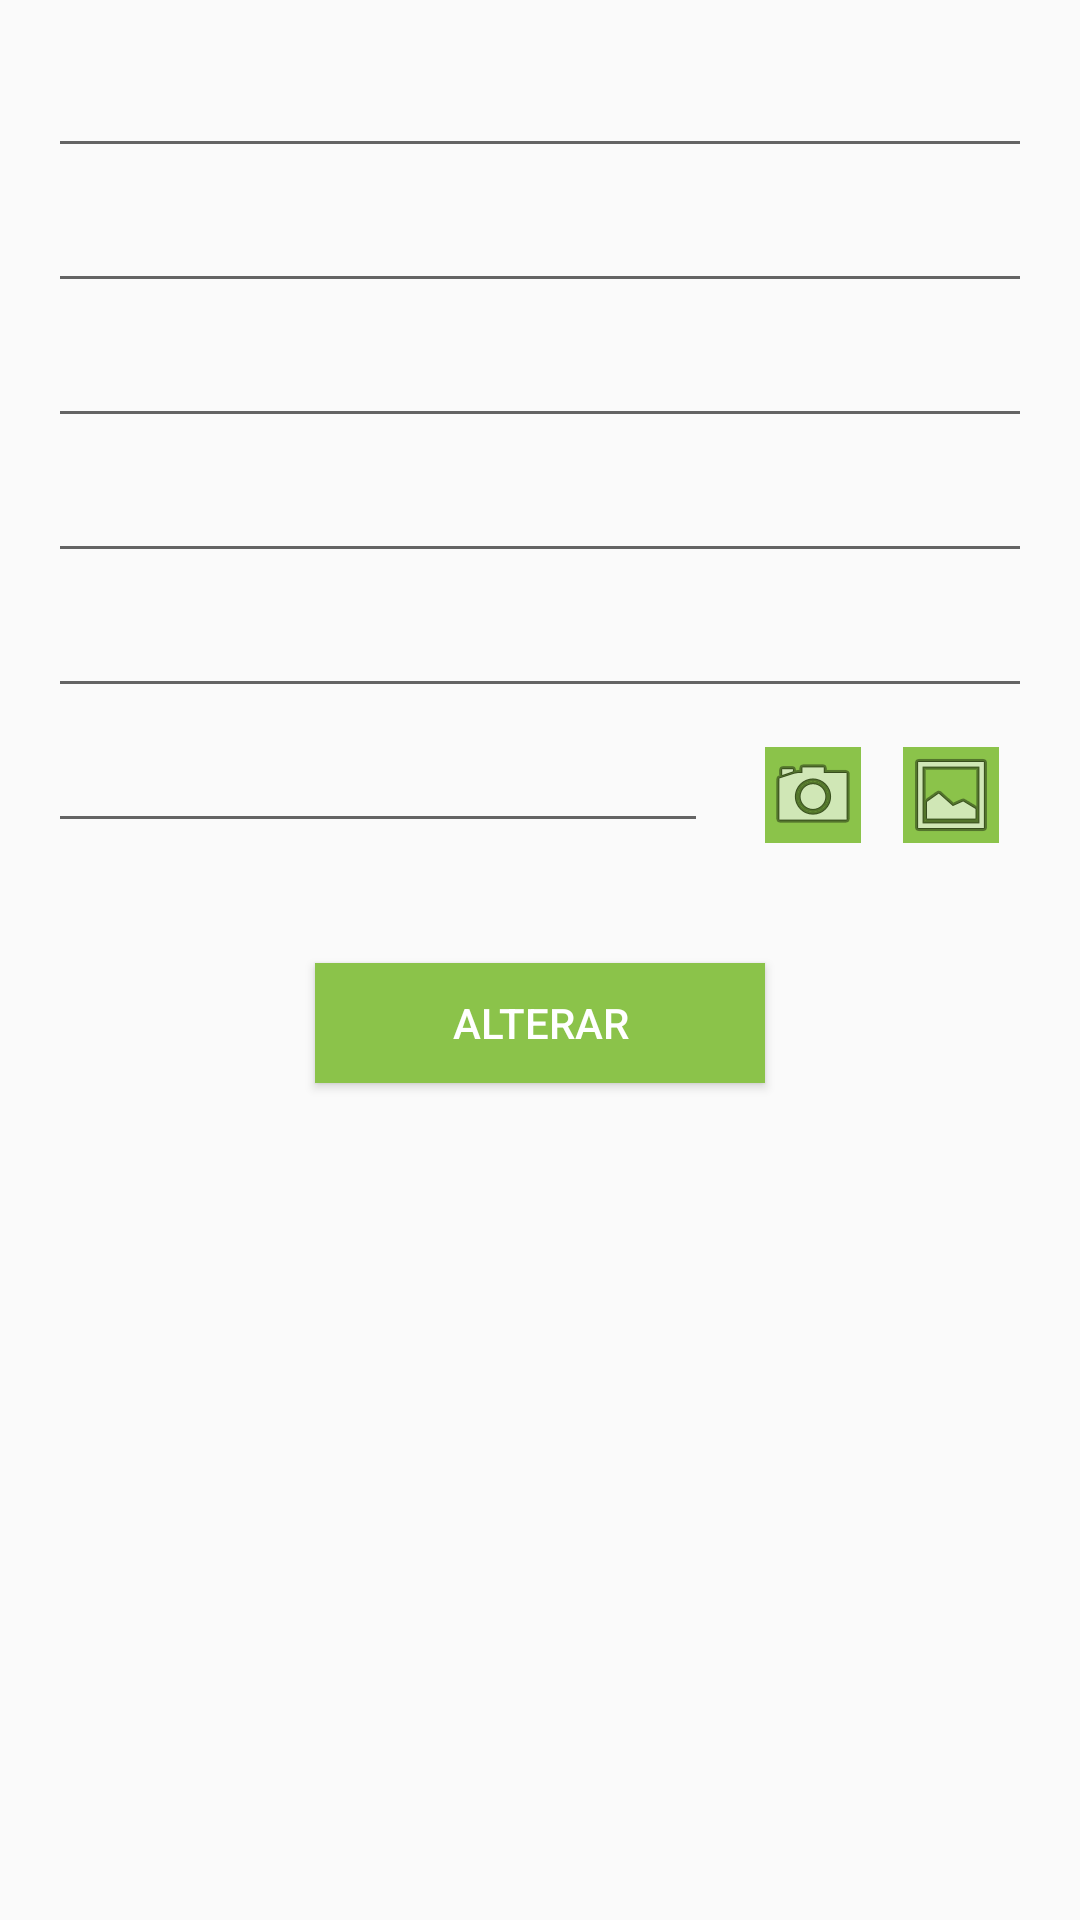

Produce the Android XML layout that renders to this screen, including the resource entries it uses.
<!-- AndroidManifest.xml: application theme AppTheme -->
<!-- res/layout/activity_edit_carteirinha.xml -->
<?xml version="1.0" encoding="utf-8"?>
<RelativeLayout xmlns:android="http://schemas.android.com/apk/res/android"
    xmlns:tools="http://schemas.android.com/tools"
    android:id="@+id/activity_edit_document"
    android:layout_width="match_parent"
    android:layout_height="match_parent"
    android:paddingBottom="@dimen/activity_vertical_margin"
    android:paddingLeft="@dimen/activity_horizontal_margin"
    android:paddingRight="@dimen/activity_horizontal_margin"
    android:paddingTop="@dimen/activity_vertical_margin"
    tools:context="br.edu.ufabc.padm.projetopadm.view.UpdateDocumentActivity">

    
    <EditText android:id="@+id/edit_carteirinha_name"
        android:layout_width="match_parent"
        android:layout_height="@dimen/activity_edit_text_height"
        android:layout_centerHorizontal="true"
        android:hint="@string/edit_document_name"
        android:inputType="textPersonName"
        android:gravity="center_vertical"
        android:textSize="@dimen/activity_text_box" />

      
      <EditText android:id="@+id/edit_carteirinha_course"
          android:layout_width="match_parent"
          android:layout_height="@dimen/activity_edit_text_height"
          android:layout_centerHorizontal="true"
          android:layout_below="@id/edit_carteirinha_name"
          android:layout_marginTop="@dimen/activity_distance_between_text_boxes"
          android:hint="@string/edit_carteirina_course"
          android:inputType="textPersonName"
          android:gravity="center_vertical"
          android:textSize="@dimen/activity_text_box" />

    
    <EditText android:id="@+id/edit_carteirinha_number"
        android:layout_width="match_parent"
        android:layout_height="@dimen/activity_edit_text_height"
        android:layout_centerHorizontal="true"
        android:layout_below="@id/edit_carteirinha_course"
        android:layout_marginTop="@dimen/activity_distance_between_text_boxes"
        android:hint="@string/edit_document_number"
        android:inputType="text"
        android:gravity="center_vertical"
        android:textSize="@dimen/activity_text_box" />

    
    <EditText android:id="@+id/edit_carteirinha_university"
        android:layout_width="match_parent"
        android:layout_height="@dimen/activity_edit_text_height"
        android:layout_centerHorizontal="true"
        android:layout_below="@id/edit_carteirinha_number"
        android:layout_marginTop="@dimen/activity_distance_between_text_boxes"
        android:hint="@string/edit_carteirina_university"
        android:inputType="text"
        android:gravity="center_vertical"
        android:textSize="@dimen/activity_text_box" />

    
    <EditText android:id="@+id/edit_carteirinha_validity"
        android:layout_width="match_parent"
        android:layout_height="@dimen/activity_edit_text_height"
        android:layout_centerHorizontal="true"
        android:layout_below="@id/edit_carteirinha_university"
        android:layout_marginTop="@dimen/activity_distance_between_text_boxes"
        android:hint="@string/edit_carteirina_validity"
        android:inputType="date"
        android:gravity="center_vertical"
        android:textSize="@dimen/activity_text_box" />

    
    <EditText android:id="@+id/edit_carteirinha_image"
        android:layout_width="220dp"
        android:layout_height="@dimen/activity_edit_text_height"
        android:layout_below="@id/edit_carteirinha_validity"
        android:focusable="false"
        android:layout_marginTop="@dimen/activity_distance_between_text_boxes"
        android:hint=""
        android:inputType="text"
        android:gravity="center_vertical"
        android:textSize="@dimen/activity_text_box" />


    
    <Button android:id="@+id/edit_carteirinha_button"
        android:layout_width="@dimen/activity_button2_width"
        android:layout_height="@dimen/activity_button_height"
        android:layout_centerHorizontal="true"
        android:layout_below="@id/edit_carteirinha_image"
        android:layout_marginTop="@dimen/activity_distance_between_text_box_button"
        android:text="@string/edit_document_button"
        android:gravity="center"
        android:textSize="@dimen/activity_button"
        android:textAllCaps="true"
        android:textColor="@color/colorButton2_text"
        android:background="@color/colorButton2_background"/>

    <ImageButton
        android:layout_width="wrap_content"
        android:layout_height="wrap_content"
        android:id="@+id/editget_cartpicture_from_camera"
        android:src="@android:drawable/ic_menu_camera"
        android:background="@color/colorButton2_background"
        android:layout_above="@+id/edit_carteirinha_button"
        android:layout_toRightOf="@+id/edit_carteirinha_button"
        android:layout_toEndOf="@+id/edit_carteirinha_button" />

    <ImageButton
        android:layout_width="wrap_content"
        android:layout_height="wrap_content"
        android:id="@+id/editget_cartpicture_from_file"
        android:src="@android:drawable/ic_menu_gallery"
        android:background="@color/colorButton2_background"
        android:layout_alignTop="@+id/editget_cartpicture_from_camera"
        android:layout_alignParentRight="true"
        android:layout_alignParentEnd="true"
        android:layout_marginRight="11dp"
        android:layout_marginEnd="11dp" />

</RelativeLayout>
<!-- resources referenced by this layout -->
<resources>
  <color name="colorButton2_background">#8BC34A</color>
  <color name="colorButton2_text">#FFFFFF</color>
  <dimen name="activity_button">14sp</dimen>
  <dimen name="activity_button2_width">150dp</dimen>
  <dimen name="activity_button_height">40dp</dimen>
  <dimen name="activity_distance_between_text_box_button">40dp</dimen>
  <dimen name="activity_distance_between_text_boxes">5dp</dimen>
  <dimen name="activity_edit_text_height">40dp</dimen>
  <dimen name="activity_horizontal_margin">16dp</dimen>
  <dimen name="activity_text_box">16sp</dimen>
  <dimen name="activity_vertical_margin">16dp</dimen>
  <string name="edit_carteirina_course" />
  <string name="edit_carteirina_university" />
  <string name="edit_carteirina_validity" />
  <string name="edit_document_button">Alterar</string>
  <string name="edit_document_name" />
  <string name="edit_document_number" />
  <style name="AppTheme" parent="MyMaterialTheme.Base">
  
      </style>
  <style name="MyMaterialTheme.Base" parent="Theme.AppCompat.Light.DarkActionBar">
          <item name="colorPrimary">@color/colorPrimary</item>
          <item name="colorPrimaryDark">@color/colorPrimaryDark</item>
          <item name="colorAccent">@color/colorAccent</item>
      </style>
  <color name="colorPrimary">#4CAF50</color>
  <color name="colorPrimaryDark">#3F9648</color>
  <color name="colorAccent">#8BC34A</color>
</resources>
